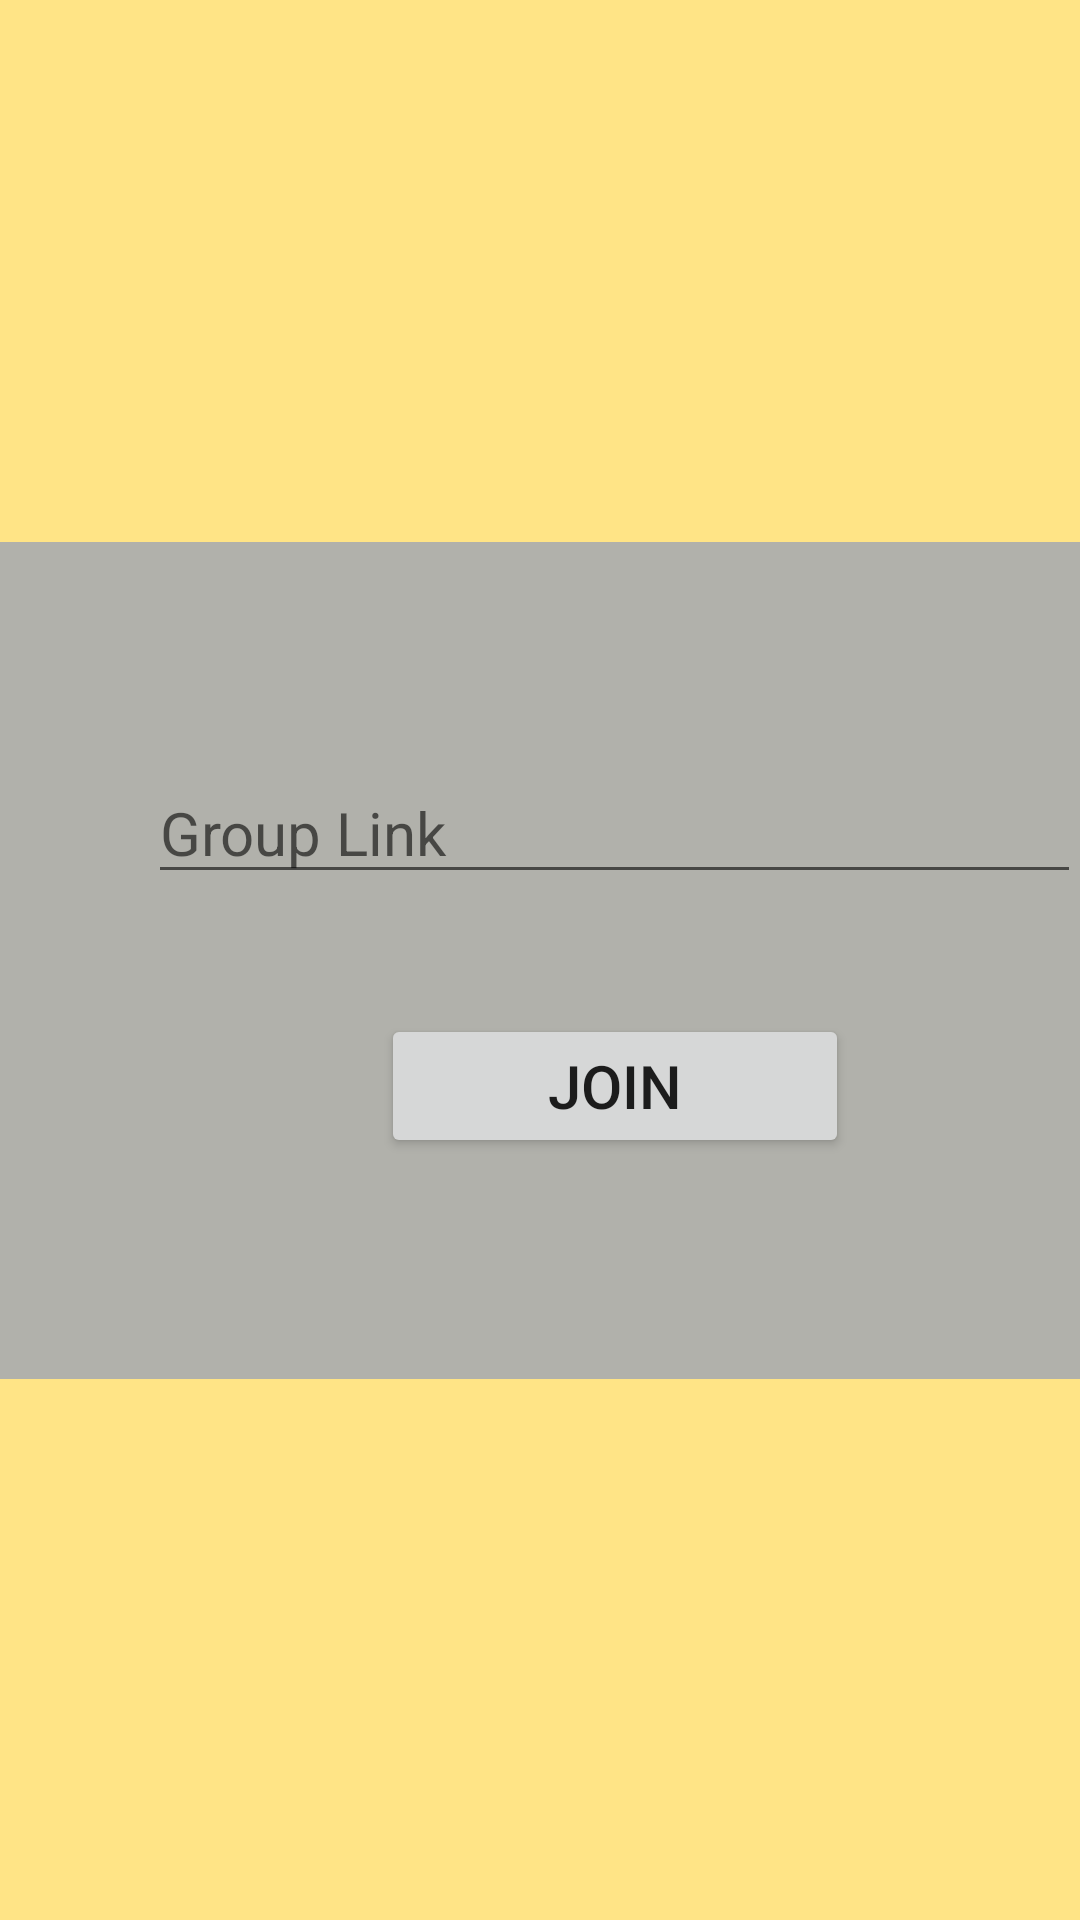

The Android layout XML behind this screen, and the referenced resources:
<!-- AndroidManifest.xml: application theme Theme.GiftWith -->
<!-- res/layout/activity_group_home.xml -->
<?xml version="1.0" encoding="utf-8"?>
<androidx.constraintlayout.widget.ConstraintLayout xmlns:android="http://schemas.android.com/apk/res/android"
    xmlns:app="http://schemas.android.com/apk/res-auto"
    xmlns:tools="http://schemas.android.com/tools"
    android:layout_width="match_parent"
    android:layout_height="match_parent"
    tools:context=".GroupHomeActivity"
    android:background="#97FFD233">

    <LinearLayout
        android:layout_width="410dp"
        android:layout_height="279dp"
        android:background="#B1B1AB"
        android:gravity="center"
        android:orientation="vertical"
        app:layout_constraintBottom_toBottomOf="parent"
        app:layout_constraintStart_toStartOf="parent"
        app:layout_constraintTop_toTopOf="parent">

        <EditText
            android:id="@+id/groupLink"
            android:layout_width="311dp"
            android:layout_height="wrap_content"
            android:layout_margin="20dp"
            android:ems="10"
            android:hint="Group Link"
            android:inputType="textPersonName"
            android:shadowColor="#171212"
            android:textSize="20dp" />

        <Button
            android:id="@+id/createGroupButton"
            android:layout_width="156dp"
            android:layout_height="wrap_content"
            android:layout_margin="20dp"
            android:onClick="joinGroup"
            android:text="JOIN"
            android:textSize="20dp" />
    </LinearLayout>
</androidx.constraintlayout.widget.ConstraintLayout>
<!-- resources referenced by this layout -->
<resources>
  <style name="Theme.GiftWith" parent="Theme.MaterialComponents.DayNight.DarkActionBar">
          
          <item name="colorPrimary">@color/purple_500</item>
          <item name="colorPrimaryVariant">@color/purple_700</item>
          <item name="colorOnPrimary">@color/white</item>
          
          <item name="colorSecondary">@color/teal_200</item>
          <item name="colorSecondaryVariant">@color/teal_700</item>
          <item name="colorOnSecondary">@color/black</item>
          
          <item name="android:statusBarColor" tools:targetApi="l">?attr/colorPrimaryVariant</item>
          
      </style>
  <!-- not gathered from this repository: default colours our renderer supplied (Android Studio template values) -->
  <color name="purple_500">#FF6200EE</color>
  <color name="purple_700">#FF3700B3</color>
  <color name="teal_200">#FF03DAC5</color>
  <color name="teal_700">#FF018786</color>
  <color name="black">#FF000000</color>
  <color name="white">#FFFFFFFF</color>
</resources>
